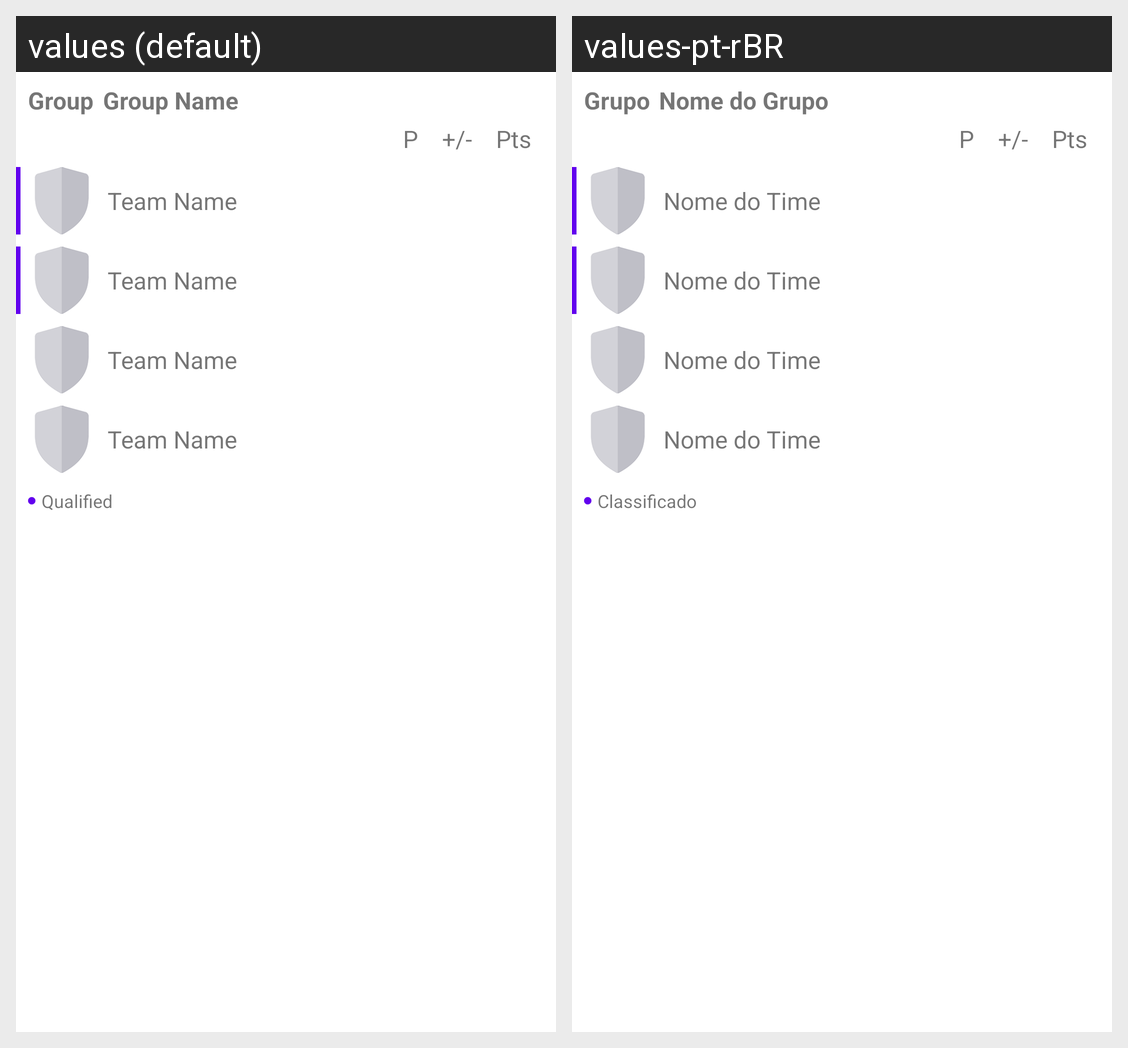

Here is an Android app screen in its default locale and in the app's own translations. Write out the translated-string differences for the strings that appear on this screen.
Android screen res/layout/fragment_group_specific_match.xml rendered under 2 locales, left to right: values (default), values-pt-rBR. Device: Nexus 5 (rendered at 1080×1920; each locale shown at half size, 540×960, under a caption strip naming it); theme Theme.WorldCup.
Strings drawn on this screen, with the default value and each locale's value (text and hints the layout hard-codes, and strings that could not be matched under every locale, appear in the picture but are not listed):

title_tabGroup
  values: Group
  values-pt-rBR: Grupo

title_GroupName
  values: Group Name
  values-pt-rBR: Nome do Grupo

title_team_Name
  values: Team Name
  values-pt-rBR: Nome do Time

qualified
  values: Qualified
  values-pt-rBR: Classificado
